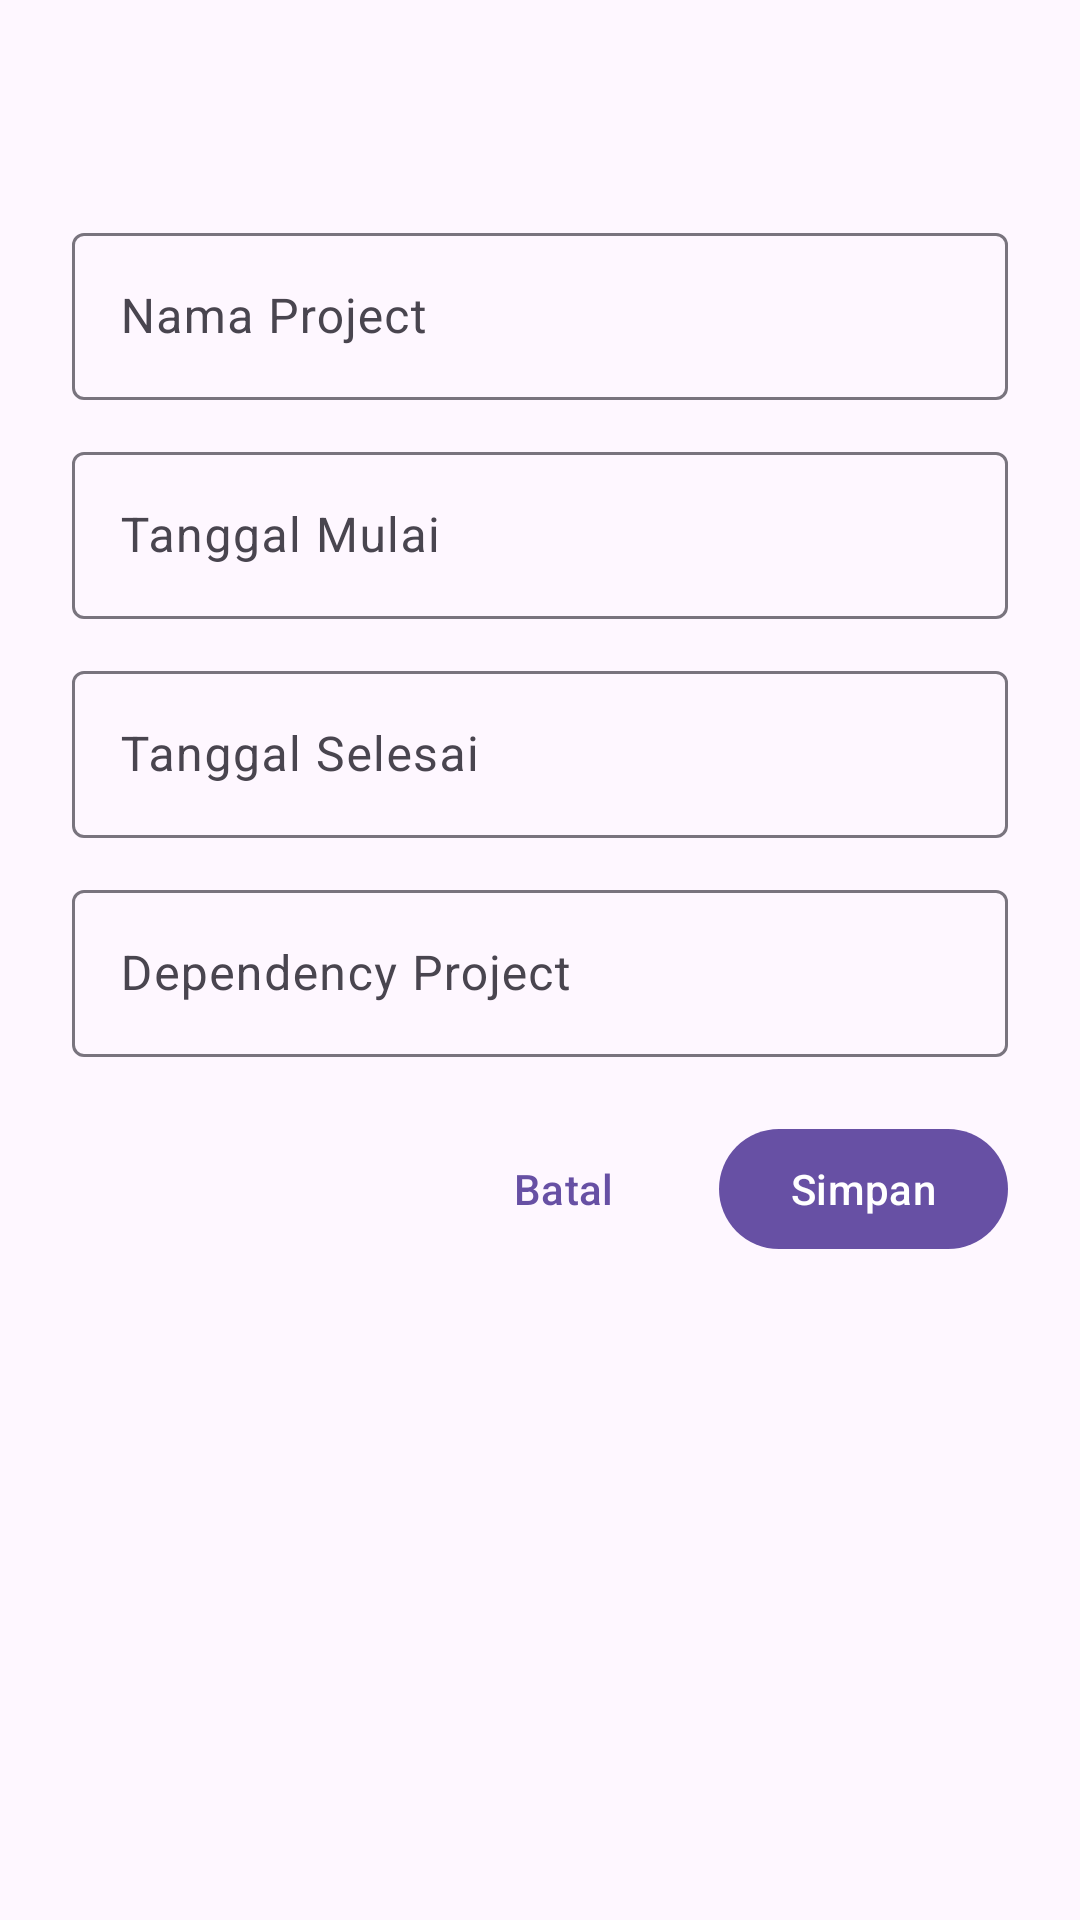

Android layout source for this screen:
<!-- AndroidManifest.xml: application theme Theme.ProjectTracker -->
<!-- res/layout/dialog_project_form.xml -->
<?xml version="1.0" encoding="utf-8"?>
<ScrollView xmlns:android="http://schemas.android.com/apk/res/android"
    xmlns:app="http://schemas.android.com/apk/res-auto"
    xmlns:tools="http://schemas.android.com/tools"
    android:layout_width="match_parent"
    android:layout_height="wrap_content"
    tools:context=".ui.ProjectFormDialogFragment">

    <LinearLayout
        android:layout_width="match_parent"
        android:layout_height="wrap_content"
        android:orientation="vertical"
        android:padding="24dp">

        <TextView
            android:id="@+id/text_form_title"
            android:layout_width="wrap_content"
            android:layout_height="wrap_content"
            android:textAppearance="?attr/textAppearanceHeadlineSmall"
            tools:text="Tambah Project" />

        <com.google.android.material.textfield.TextInputLayout
            android:id="@+id/til_project_name"
            android:layout_width="match_parent"
            android:layout_height="wrap_content"
            android:layout_marginTop="16dp"
            android:hint="@string/label_project_name">

            <com.google.android.material.textfield.TextInputEditText
                android:id="@+id/edit_project_name"
                android:layout_width="match_parent"
                android:layout_height="wrap_content"
                android:inputType="text"
                android:maxLines="1" />

        </com.google.android.material.textfield.TextInputLayout>

        <com.google.android.material.textfield.TextInputLayout
            android:id="@+id/til_start_date"
            android:layout_width="match_parent"
            android:layout_height="wrap_content"
            android:layout_marginTop="12dp"
            android:hint="@string/label_start_date">

            <com.google.android.material.textfield.TextInputEditText
                android:id="@+id/edit_start_date"
                android:layout_width="match_parent"
                android:layout_height="wrap_content"
                android:clickable="true"
                android:cursorVisible="false"
                android:focusable="false"
                android:inputType="none"
                tools:text="1 Jan 2026" />

        </com.google.android.material.textfield.TextInputLayout>

        <com.google.android.material.textfield.TextInputLayout
            android:id="@+id/til_end_date"
            android:layout_width="match_parent"
            android:layout_height="wrap_content"
            android:layout_marginTop="12dp"
            android:hint="@string/label_end_date">

            <com.google.android.material.textfield.TextInputEditText
                android:id="@+id/edit_end_date"
                android:layout_width="match_parent"
                android:layout_height="wrap_content"
                android:clickable="true"
                android:cursorVisible="false"
                android:focusable="false"
                android:inputType="none"
                tools:text="1 Mar 2026" />

        </com.google.android.material.textfield.TextInputLayout>

        <com.google.android.material.textfield.TextInputLayout
            android:id="@+id/til_dependency"
            android:layout_width="match_parent"
            android:layout_height="wrap_content"
            android:layout_marginTop="12dp"
            android:hint="@string/label_project_dependency">

            <com.google.android.material.textfield.TextInputEditText
                android:id="@+id/edit_dependency"
                android:layout_width="match_parent"
                android:layout_height="wrap_content"
                android:clickable="true"
                android:cursorVisible="false"
                android:focusable="false"
                android:inputType="none"
                android:maxLines="2"
                tools:text="Tidak ada dependency dipilih" />

        </com.google.android.material.textfield.TextInputLayout>

        <LinearLayout
            android:id="@+id/layout_readonly_info"
            android:layout_width="match_parent"
            android:layout_height="wrap_content"
            android:layout_marginTop="16dp"
            android:orientation="vertical"
            android:visibility="gone"
            tools:visibility="visible">

            <LinearLayout
                android:layout_width="match_parent"
                android:layout_height="wrap_content"
                android:orientation="horizontal">

                <TextView
                    android:layout_width="0dp"
                    android:layout_height="wrap_content"
                    android:layout_weight="1"
                    android:text="@string/label_project_status_readonly"
                    android:textAppearance="?attr/textAppearanceBodyMedium" />

                <TextView
                    android:id="@+id/text_status_value"
                    android:layout_width="wrap_content"
                    android:layout_height="wrap_content"
                    android:textAppearance="?attr/textAppearanceBodyMedium"
                    android:textStyle="bold"
                    tools:text="In Progress" />

            </LinearLayout>

            <LinearLayout
                android:layout_width="match_parent"
                android:layout_height="wrap_content"
                android:layout_marginTop="4dp"
                android:orientation="horizontal">

                <TextView
                    android:layout_width="0dp"
                    android:layout_height="wrap_content"
                    android:layout_weight="1"
                    android:text="@string/label_project_progress_readonly"
                    android:textAppearance="?attr/textAppearanceBodyMedium" />

                <TextView
                    android:id="@+id/text_progress_value"
                    android:layout_width="wrap_content"
                    android:layout_height="wrap_content"
                    android:textAppearance="?attr/textAppearanceBodyMedium"
                    android:textStyle="bold"
                    tools:text="66.0%" />

            </LinearLayout>

        </LinearLayout>

        <LinearLayout
            android:layout_width="match_parent"
            android:layout_height="wrap_content"
            android:layout_marginTop="20dp"
            android:gravity="end"
            android:orientation="horizontal">

            <com.google.android.material.button.MaterialButton
                android:id="@+id/button_cancel"
                style="@style/Widget.Material3.Button.TextButton"
                android:layout_width="wrap_content"
                android:layout_height="wrap_content"
                android:text="@string/action_cancel" />

            <com.google.android.material.button.MaterialButton
                android:id="@+id/button_save"
                android:layout_width="wrap_content"
                android:layout_height="wrap_content"
                android:layout_marginStart="8dp"
                android:text="@string/action_save" />

        </LinearLayout>

    </LinearLayout>

</ScrollView>
<!-- resources referenced by this layout -->
<resources>
  <string name="action_cancel">Batal</string>
  <string name="action_save">Simpan</string>
  <string name="label_end_date">Tanggal Selesai</string>
  <string name="label_project_dependency">Dependency Project</string>
  <string name="label_project_name">Nama Project</string>
  <string name="label_project_progress_readonly">Progress</string>
  <string name="label_project_status_readonly">Status</string>
  <string name="label_start_date">Tanggal Mulai</string>
  <style name="Theme.ProjectTracker" parent="Base.Theme.ProjectTracker" />
  <style name="Base.Theme.ProjectTracker" parent="Theme.Material3.DayNight.NoActionBar">
          
          
      </style>
</resources>
